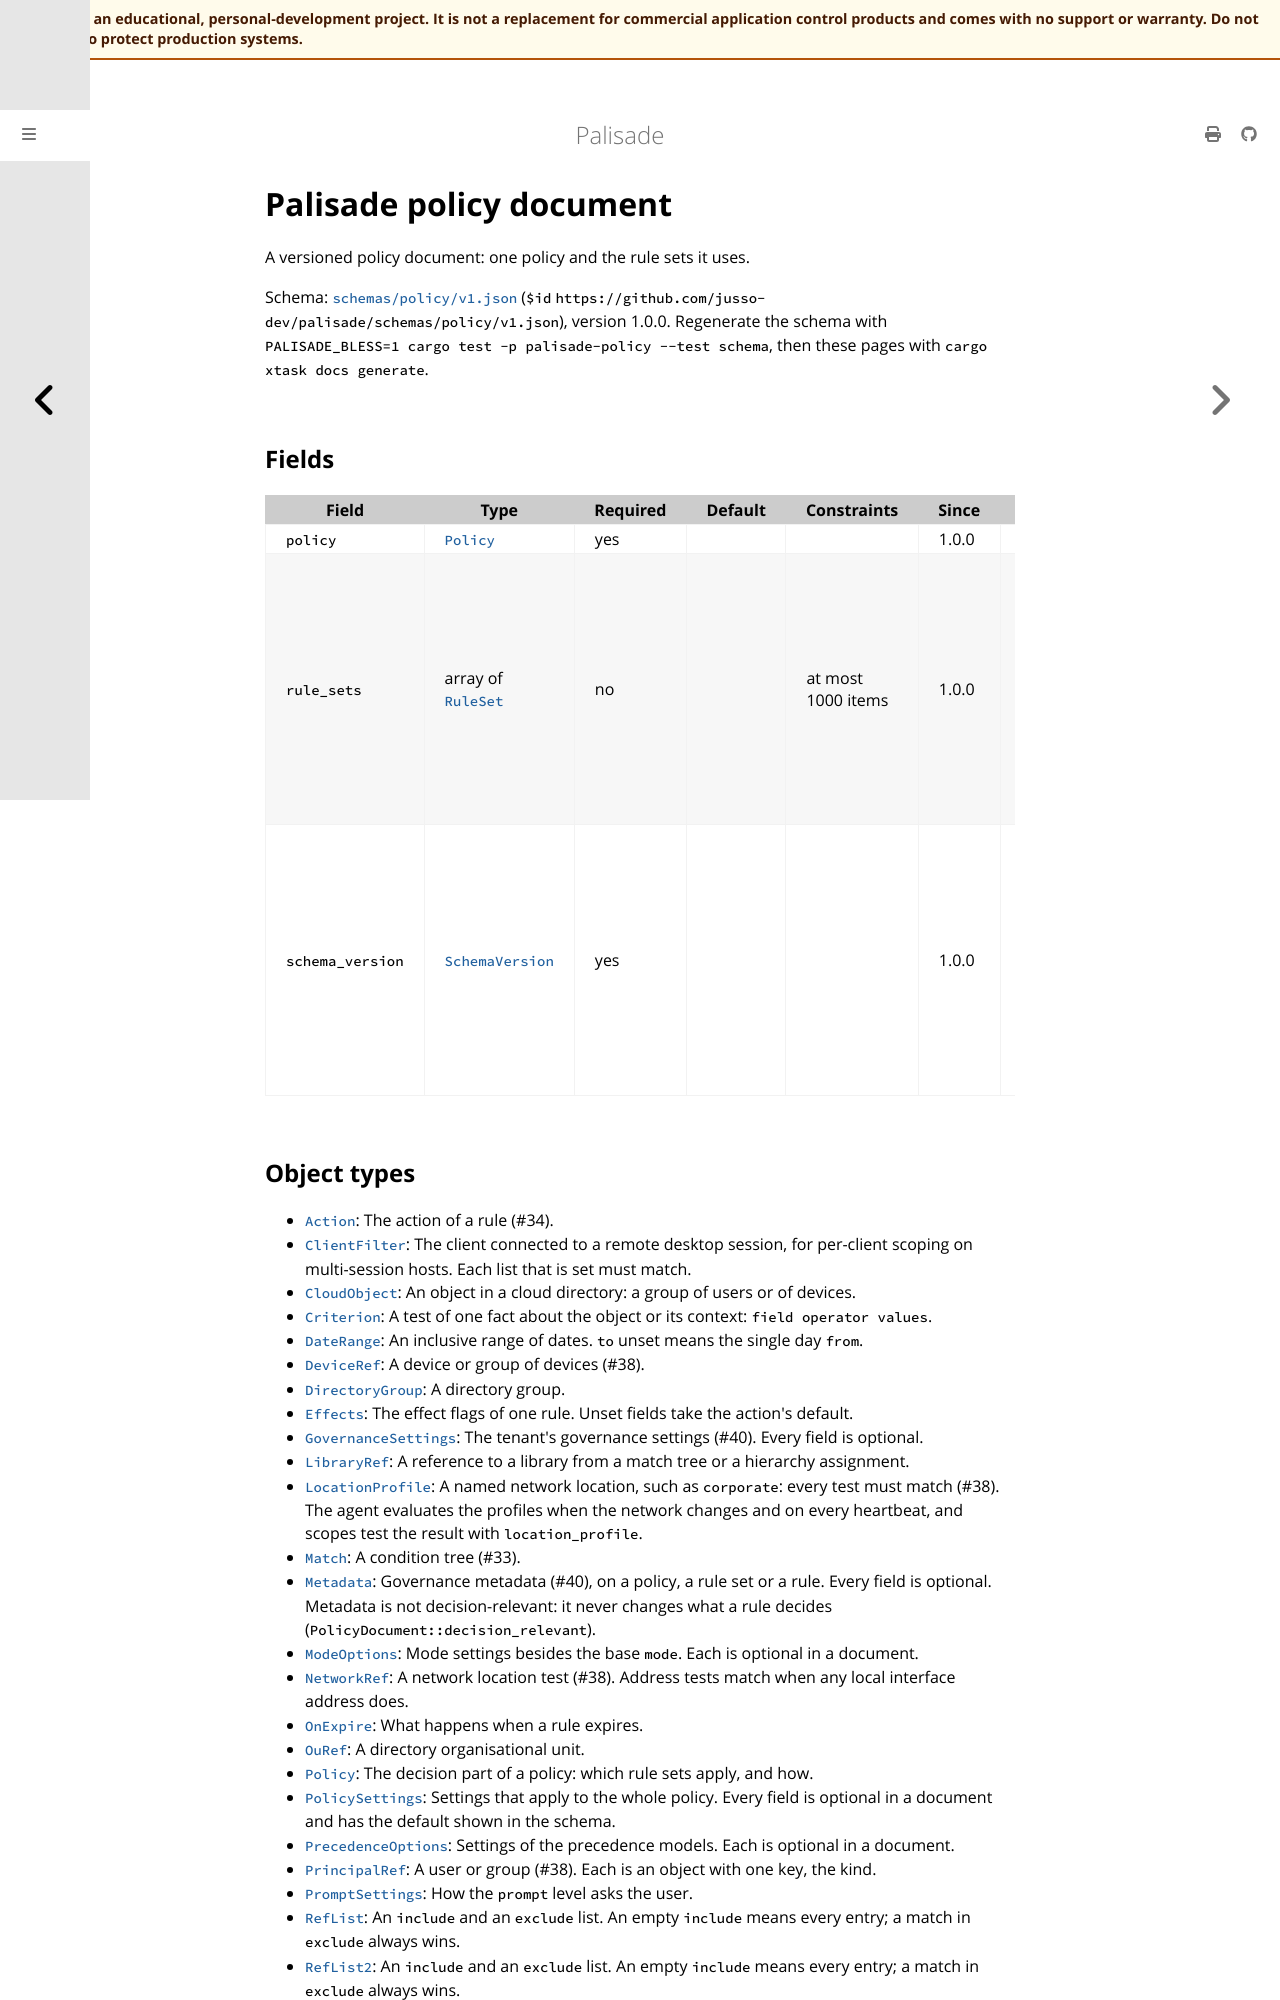

repository: jusso-dev/palisade · page: latest/docs/book/src/reference/generated/policy/index.html · generator: mdbook

# Palisade policy document

<!-- Generated by `cargo xtask docs generate` from `schemas/policy/v1.json`. Do not edit by hand. -->

A versioned policy document: one policy and the rule sets it uses.

Schema: [`schemas/policy/v1.json`](https://github.com/jusso-dev/palisade/blob/main/schemas/policy/v1.json) (`$id` `https://github.com/jusso-dev/palisade/schemas/policy/v1.json`), version 1.0.0. Regenerate the schema with `PALISADE_BLESS=1 cargo test -p palisade-policy --test schema`, then these pages with `cargo xtask docs generate`.

## Fields

| Field | Type | Required | Default | Constraints | Since | Description |
|---|---|---|---|---|---|---|
| `policy` | [`Policy`](policy.md) | yes |  |  | 1.0.0 | The policy. |
| `rule_sets` | array of [`RuleSet`](rule-set.md) | no |  | at most 1000 items | 1.0.0 | The rule sets the policy references, in any order. The policy's `rule_sets` list gives the order that applies. |
| `schema_version` | [`SchemaVersion`](types.md#schemaversion) | yes |  |  | 1.0.0 | The version of this schema the document was written for. A reader accepts the same major version and any minor version. |
